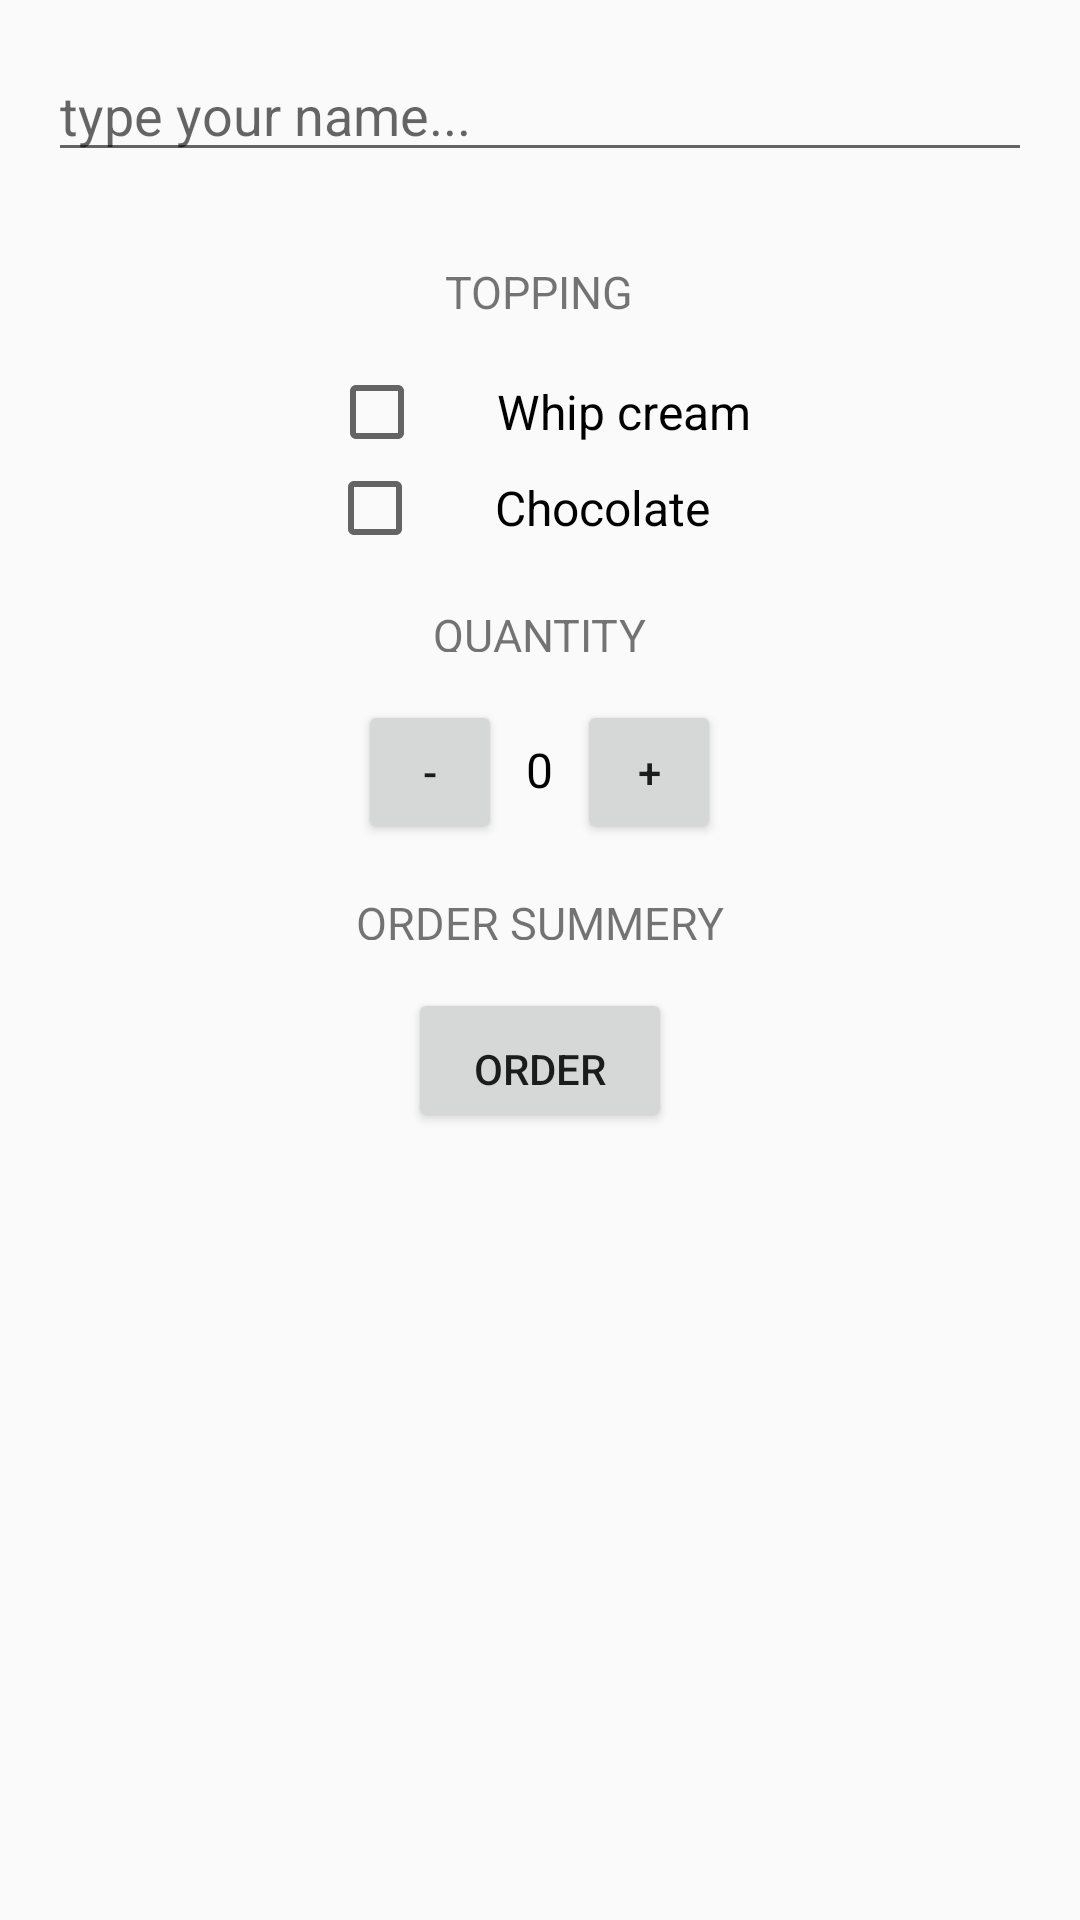

Reconstruct the res/layout file that produces this screen, plus the resources it refers to.
<!-- AndroidManifest.xml: application theme AppTheme -->
<!-- res/layout/java_main.xml -->
<?xml version="1.0" encoding="utf-8"?>
<LinearLayout xmlns:android="http://schemas.android.com/apk/res/android"
    android:layout_width="match_parent"
    android:layout_height="match_parent"
    android:layout_gravity="center_horizontal"
    android:gravity="center_horizontal"
    android:orientation="vertical"
    android:paddingLeft="16dp"
    android:paddingRight="16dp"
    android:paddingTop="16dp">

    <EditText
        android:id="@+id/name"
        android:layout_width="match_parent"
        android:layout_height="wrap_content"
        android:hint="type your name..."
        android:inputType="textCapWords" />

    <TextView
        android:layout_marginTop="16dp"
        android:text="@string/topping"
        style="@style/header_text_style"
        />

    <CheckBox
        android:id="@+id/checkbox"
        android:layout_width="wrap_content"
        android:layout_height="wrap_content"
        android:checked="false"
        android:paddingLeft="24dp"
        android:text="@string/whicpcream"
        android:textSize="16sp" />

    <CheckBox
        android:id="@+id/checkboxChocolate"
        android:layout_width="142dp"
        android:layout_height="wrap_content"
        android:checked="false"
        android:paddingLeft="24dp"
        android:text="@string/chocolate"
        android:textSize="16sp" />

    <TextView
        android:id="@+id/text_view1"
        android:paddingBottom="16dp"
        android:paddingTop="16dp"
        android:text="@string/quantity"
        style="@style/header_text_style" />

    <LinearLayout
        android:layout_width="match_parent"
        android:layout_height="wrap_content"
        android:gravity="center_horizontal"
        android:orientation="horizontal">

        <Button
            android:id="@+id/decrement"
            android:layout_width="48dp"
            android:layout_height="48dp"
            android:onClick="decrement"
            android:text="-" />

        <TextView
            android:id="@+id/quantity_text_view"
            android:layout_width="wrap_content"
            android:layout_height="wrap_content"
            android:paddingLeft="8dp"
            android:paddingRight="8dp"
            android:text="0"
            android:textColor="@android:color/black"
            android:textSize="16sp" />

        <Button
            android:id="@+id/increment"
            android:layout_width="48dp"
            android:layout_height="48dp"
            android:onClick="increment"
            android:text="+" />
    </LinearLayout>

    <TextView
        android:id="@+id/order_summary_textview"
        android:paddingBottom="16dp"
        android:paddingTop="16dp"
        android:text="@string/ordersummery"
        style="@style/header_text_style" />

    <Button
        android:id="@+id/button"
        android:layout_width="wrap_content"
        android:layout_height="wrap_content"
        android:onClick="submitOrder"
        android:paddingTop="16dp"
        android:text="@string/button_order" />

</LinearLayout>
<!-- resources referenced by this layout -->
<resources>
  <string name="button_order">ORDER</string>
  <string name="chocolate">Chocolate</string>
  <string name="ordersummery">ORDER SUMMERY</string>
  <string name="quantity">QUANTITY</string>
  <string name="topping">TOPPING</string>
  <string name="whicpcream">Whip cream</string>
  <style name="header_text_style">
          <item name="android:layout_width">wrap_content</item>
          <item name="android:layout_height">48dp</item>
          <item name="android:gravity">center_vertical</item>
          <item name="android:textAllCaps">true</item>
          <item name="android:textSize">15sp</item>
      </style>
  <style name="AppTheme" parent="Theme.AppCompat.Light.DarkActionBar">
          
          <item name="colorPrimary">#795548</item>
          <item name="colorPrimaryDark">#795548</item>
          <item name="colorAccent">@color/colorAccent</item>
      </style>
  <!-- not gathered from this repository: default colours our renderer supplied (Android Studio template values) -->
  <color name="colorAccent">#FF03DAC5</color>
</resources>
